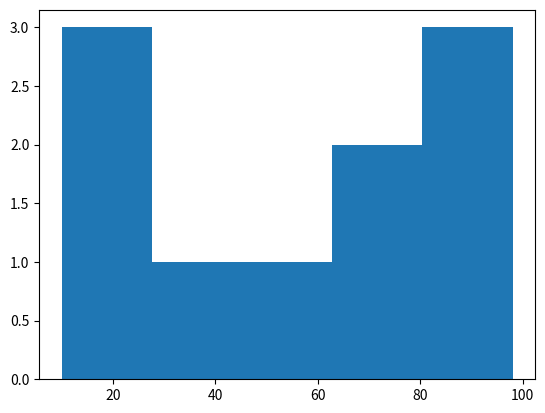

This figure's Python source:
import matplotlib.pyplot as plt
x = [10,15,55,70,10,30,75,89,98,81]
plt.hist(x,bins=5)
plt.show()
